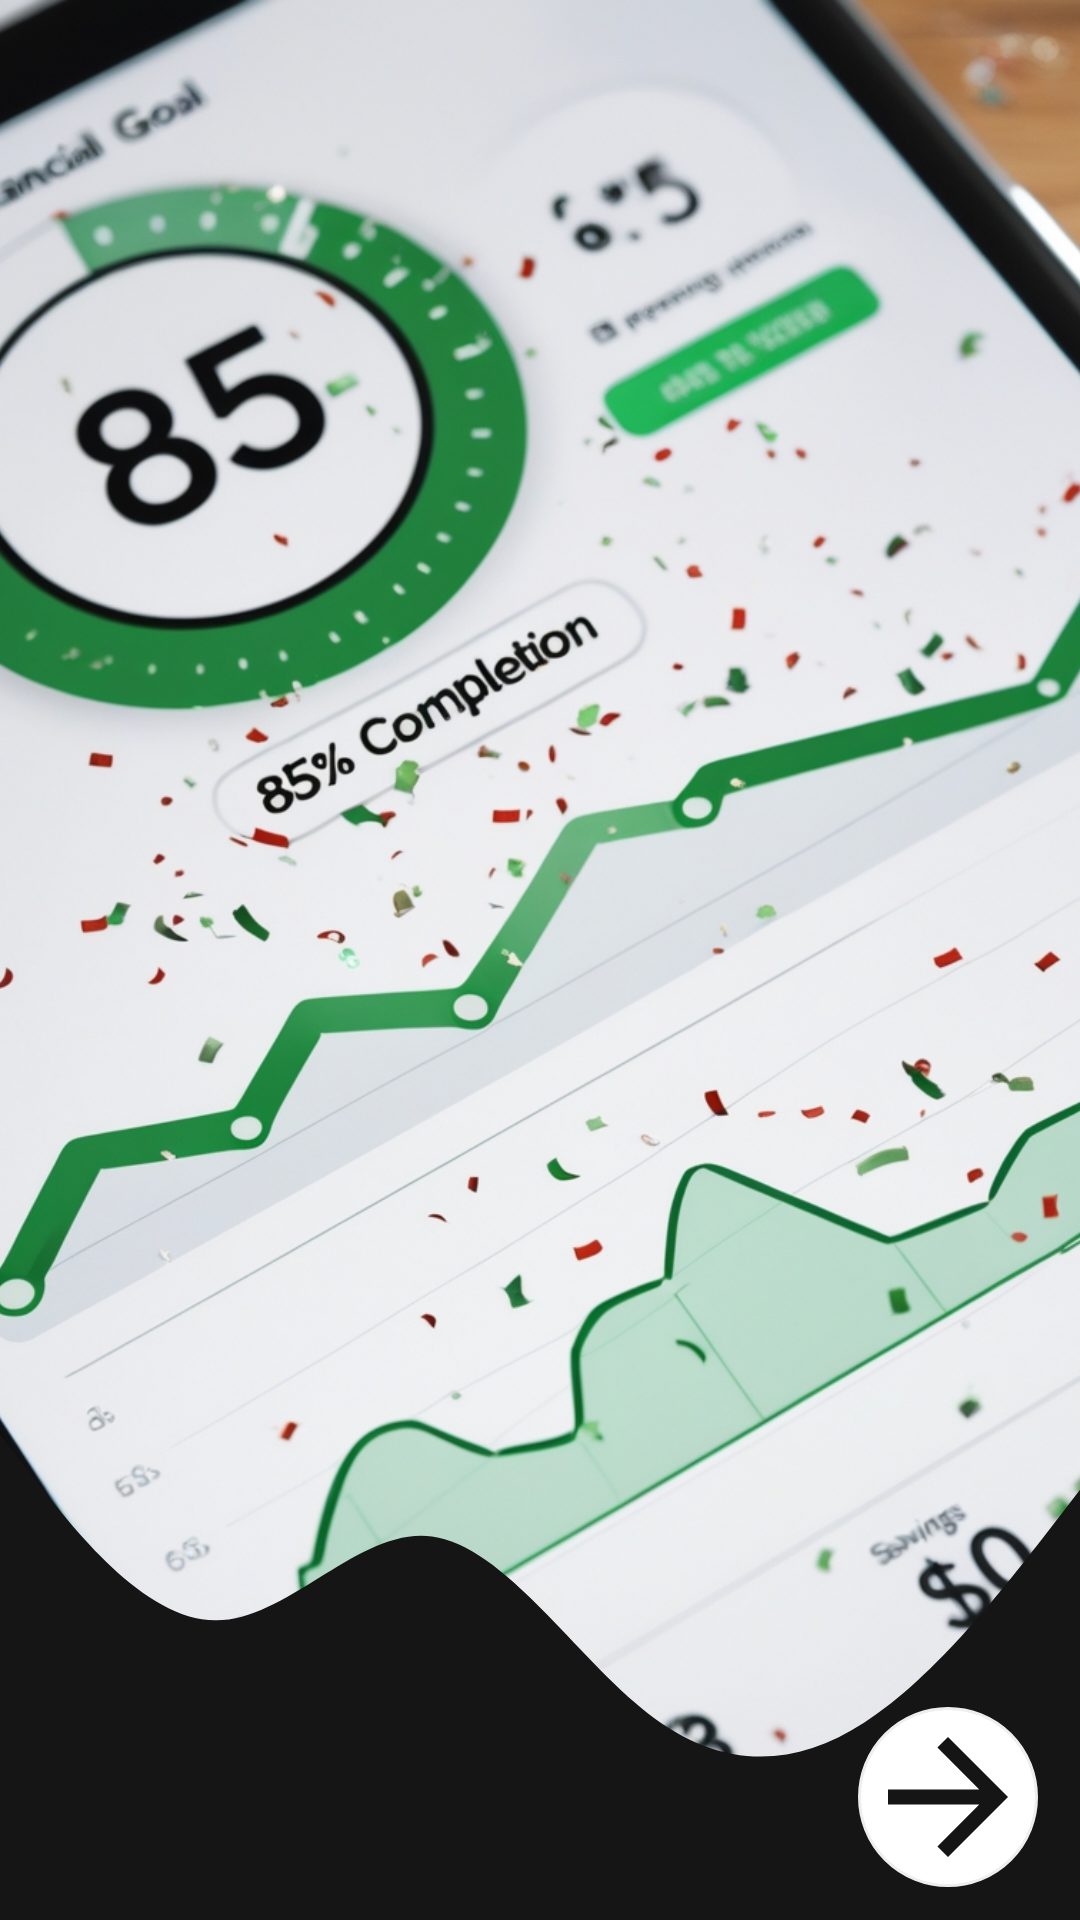

Reconstruct the res/layout file that produces this screen, plus the resources it refers to.
<!-- AndroidManifest.xml: application theme Theme.FinanceTracker -->
<!-- res/layout/activity_launch_screen3.xml -->
<?xml version="1.0" encoding="utf-8"?>
<RelativeLayout xmlns:android="http://schemas.android.com/apk/res/android"
    android:layout_width="match_parent"
    android:layout_height="match_parent"
    android:background="#FFFFFF">

    
    <ImageView
        android:id="@+id/launch_image"
        android:layout_width="match_parent"
        android:layout_height="678dp"

        android:layout_alignParentTop="true"
        android:layout_marginTop="0dp"
        android:layout_marginBottom="0dp"
        android:contentDescription="Launch screen image"
        android:scaleType="centerCrop"
        android:src="@drawable/launch3" />



    

    

    <ImageView
        android:id="@+id/wave_shape"
        android:layout_width="match_parent"
        android:layout_height="199dp"
        android:layout_alignTop="@+id/next_button3"
        android:layout_alignParentBottom="true"
        android:layout_marginTop="-110dp"
        android:layout_marginBottom="-6dp"
        android:contentDescription="Wave background"
        android:scaleType="fitXY"
        android:src="@drawable/wave" />

    <ImageButton
        android:id="@+id/next_button3"
        android:layout_width="60dp"
        android:layout_height="60dp"
        android:layout_alignParentEnd="true"
        android:layout_alignParentBottom="true"
        android:layout_marginEnd="14dp"
        android:layout_marginBottom="11dp"
        android:background="@drawable/circle_background"
        android:contentDescription="Next button"
        android:src="@drawable/arrow_next" />

</RelativeLayout>
<!-- resources referenced by this layout -->
<resources>
  <!-- drawable arrow_next (drawable) -->
  <?xml version="1.0" encoding="utf-8"?>
  <vector xmlns:android="http://schemas.android.com/apk/res/android"
      android:width="24dp"
      android:height="24dp"
      android:viewportWidth="24"
      android:viewportHeight="24">
      <path
          android:fillColor="#151515"
          android:pathData="M12,4l-1.41,1.41L16.17,11H4v2h12.17l-5.58,5.59L12,20l8,-8z" />
  </vector>
  <!-- drawable circle_background (drawable) -->
  <?xml version="1.0" encoding="utf-8"?>
  <shape xmlns:android="http://schemas.android.com/apk/res/android"
      android:shape="oval">
      <solid android:color="#FFFFFF" />
      <size
          android:width="60dp"
          android:height="60dp" />
      <stroke
          android:width="1dp"
          android:color="#EEEEEE" />
  </shape>
  <!-- drawable launch3: jpg bitmap (drawable, 592087 bytes) -->
  <!-- drawable wave (drawable) -->
  <?xml version="1.0" encoding="utf-8"?>
  <vector xmlns:android="http://schemas.android.com/apk/res/android"
      android:width="1440dp"
      android:height="320dp"
      android:viewportWidth="1440"
      android:viewportHeight="320">
      <path
          android:fillColor="#151515"
          android:pathData="M0,32L48,58.7C96,85,192,139,288,138.7C384,139,480,85,576,90.7C672,96,768,160,864,192C960,224,1056,224,1152,197.3C1248,171,1344,117,1392,90.7L1440,64L1440,320L1392,320C1344,320,1248,320,1152,320C1056,320,960,320,864,320C768,320,672,320,576,320C480,320,384,320,288,320C192,320,96,320,48,320L0,320Z" />
  </vector>
</resources>
